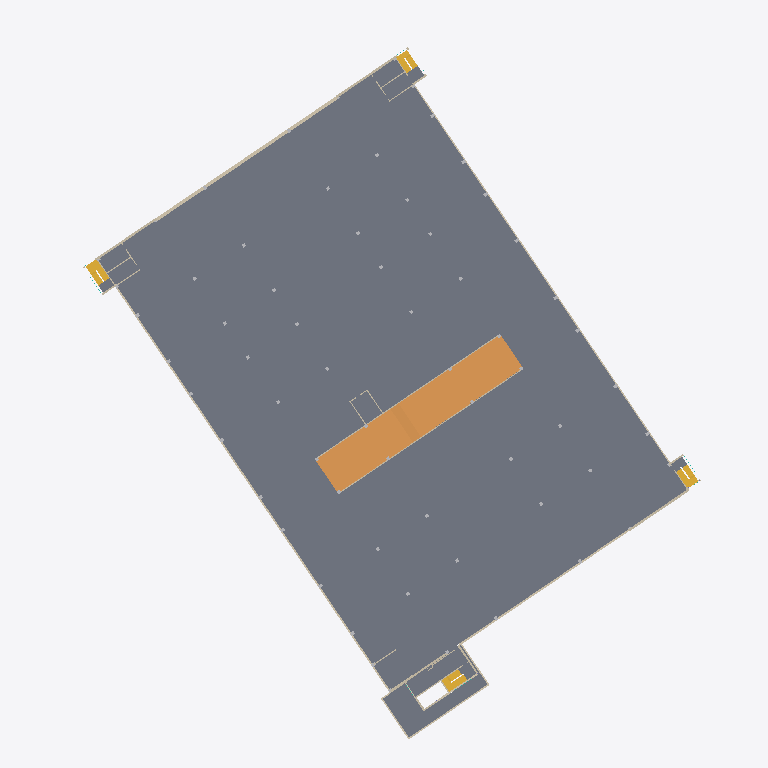
Plan cut of the same IFC building model at storey 'LV2' (level -8.50 m, cut at -7.10 m), seen from above with north up, elements coloured by IFC class: 26 walls (beige), 8 stairs (yellow), 2 slabs (grey), 2 ramps (orange). Cut surfaces are drawn darker.
Extent 117.4 m × 131.7 m × 24.9 m (x, y, z). Storeys (8): LVB2 at -24.30 m; LVB1 at -19.45 m; LV0 at -13.45 m; LV1 at -11.95 m; LV2 at -8.50 m; LV3 at -5.05 m; LVRF at -1.70 m; LVRF2 at 0.10 m. Elements (740): 296 IfcWallStandardCase, 268 IfcBuildingElementProxy, 76 IfcColumn, 42 IfcWall, 29 IfcCurtainWall, 12 IfcSlab, 11 IfcStair, 3 IfcWindow, 2 IfcRamp, 1 IfcRoof.

HEADER;
FILE_DESCRIPTION(('ViewDefinition [CoordinationView_V2.0]'),'2;1');
FILE_NAME('PS','2022-05-02T09:47:26',(''),(''),'The EXPRESS Data Manager Version 5.02.0100.07 : 28 Aug 2013','20200210_1400(x64) - Exporter 20.3.2.0 - Alternate UI 20.3.2.0','');
FILE_SCHEMA(('IFC2X3'));
ENDSEC;
DATA;
#121=IFCPROJECT('1Szkxc1qn85gUQA4bny0Nc',#42,'46/PS',$,$,'CARLETON DIGITAL CAMPUS','Project  Status',(#113),#108);
#197=IFCSITE('1Szkxc1qn85gUQA4bny0Na',#42,'Default',$,$,#196,$,$,.ELEMENT.,$,$,$,$,$);
#79447=IFCSITE('3$u2rpvjXDdBOuHFvjGeSP',#42,'ENTRANCE-:ENTRANCE-:469975',$,'ENTRANCE-:ENTRANCE-',#79446,#79440,$,$,$,$,$,$,$);
#80117=IFCSITE('2egdVzAk97lBOusbBU1rAZ',#42,'Entrace-Panels-01:Entrace-Panels-01:481861',$,'Entrace-Panels-01:Entrace-Panels-01',#80116,#80110,$,$,$,$,$,$,$);
#82518=IFCSITE('2egdVzAk97lBOusbBU1rJA',#42,'Entrace-Panels1:Entrace-Panels-01:482348',$,'Entrace-Panels1:Entrace-Panels-01',#82517,#82511,$,$,$,$,$,$,$);
#89558=IFCSITE('1rrtiEIJv3_uqPy7fUKSg_',#42,'PS-Sign-Base01:PS-Sign-Base01:489665',$,'PS-Sign-Base01:PS-Sign-Base01',#89557,#89551,$,$,$,$,$,$,$);
#90018=IFCSITE('1rrtiEIJv3_uqPy7fUKSlp',#42,'PS-Sign01:PS-Sign01:489868',$,'PS-Sign01:PS-Sign01',#90017,#90011,$,$,$,$,$,$,$);
#90488=IFCSITE('1QzTTjBzP7iRK5njofYUs0',#42,'PS-Sign-02:PS-Sign-02:494447',$,'PS-Sign-02:PS-Sign-02',#90487,#90481,$,$,$,$,$,$,$);
#132=IFCBUILDING('1Szkxc1qn85gUQA4bny0Nd',#42,'PARKING GARAGE 18',$,$,#33,$,'PARKING GARAGE 18',.ELEMENT.,$,$,$);
#143=IFCBUILDINGSTOREY('1Szkxc1qn85gUQA4cE29_w',#42,'LVB2',$,'Level:8mm Head',#141,$,'LVB2',.ELEMENT.,-20035.6027642208);
#149=IFCBUILDINGSTOREY('1Szkxc1qn85gUQA4cE29yX',#42,'LVB1',$,'Level:8mm Head',#148,$,'LVB1',.ELEMENT.,-15185.6027642208);
#155=IFCBUILDINGSTOREY('1Szkxc1qn85gUQA4cE2Tw7',#42,'LV0',$,'Level:8mm Head',#154,$,'LV0',.ELEMENT.,-9185.60276422078);
#161=IFCBUILDINGSTOREY('1Szkxc1qn85gUQA4cE2c9B',#42,'LV1',$,'Level:8mm Head',#160,$,'LV1',.ELEMENT.,-7685.60276422078);
#167=IFCBUILDINGSTOREY('1Szkxc1qn85gUQA4cE2cw4',#42,'LV2',$,'Level:8mm Head',#166,$,'LV2',.ELEMENT.,-4235.60276422078);
#173=IFCBUILDINGSTOREY('1Szkxc1qn85gUQA4cE2c8H',#42,'LV3',$,'Level:8mm Head',#172,$,'LV3',.ELEMENT.,-785.602764220778);
#185=IFCBUILDINGSTOREY('1Szkxc1qn85gUQA4cE2cBl',#42,'LVRF',$,'Level:8mm Head',#184,$,'LVRF',.ELEMENT.,2564.39723577922);
#191=IFCBUILDINGSTOREY('1Szkxc1qn85gUQA4cE2SPS',#42,'LVRF2',$,'Level:8mm Head',#190,$,'LVRF2',.ELEMENT.,4364.39723577922);
#15805=IFCSLAB('1XCm7W2OT8XgcxgP2zpT$W',#42,'Floor:Generic Floor - 400mm:391320',$,'Floor:Generic Floor - 400mm',#15529,#15802,'391320',.FLOOR.);
#52010=IFCRAMP('03TtbjlqLCK8hQmDlin1_f',#42,'Ramp:Ramp 1:427167',$,'Ramp:Ramp 1',#52002,#52004,'427167',.NOTDEFINED.);
#52684=IFCRAMP('3hcmX__znDYwCpNs$kIb6x',#42,'Ramp:Ramp 1:429607',$,'Ramp:Ramp 1',#52676,#52678,'429607',.NOTDEFINED.);
#70318=IFCSLAB('2leXRgDPj6AhOntxZq3Xcd',#42,'Floor:Generic Floor - 400mm:463467',$,'Floor:Generic Floor - 400mm',#70282,#70315,'463467',.FLOOR.);
#25820=IFCWALLSTANDARDCASE('3y5G_rIHrEdPXGJEjqmzfr',#42,'Basic Wall:WE-CC-310:405222',$,'Basic Wall:WE-CC-310',#25798,#25816,'405222');
#15382=IFCWALLSTANDARDCASE('1XCm7W2OT8XgcxgP2zpT28',#42,'Basic Wall:WE-CC-610:391152',$,'Basic Wall:WE-CC-610',#15360,#15378,'391152');
#50805=IFCWALLSTANDARDCASE('1Flm0vqaf3ZuC8Iw68iv$4',#42,'Basic Wall:WE-CC-230:421859',$,'Basic Wall:WE-CC-230',#50783,#50801,'421859');
#25898=IFCWALLSTANDARDCASE('3y5G_rIHrEdPXGJEjqmyG9',#42,'Basic Wall:WE-CC-350:405658',$,'Basic Wall:WE-CC-350',#25876,#25894,'405658');
#19488=IFCSTAIR('36g4FwkEjB2AooKifbb7dv',#42,'Cast-In-Place Stair:Stair:395990',$,'Cast-In-Place Stair:Monolithic Stair',#19487,$,'395990',.NOTDEFINED.);
#35490=IFCSTAIR('0LCEyb9eL51wqL67hvCsJ3',#42,'Cast-In-Place Stair:Stair:413228',$,'Cast-In-Place Stair:Monolithic Stair',#35489,$,'413228',.NOTDEFINED.);
#40100=IFCSTAIR('09R4d8I_12VhoJTo8rdEeK',#42,'Cast-In-Place Stair:Stair:415928',$,'Cast-In-Place Stair:Monolithic Stair',#40099,$,'415928',.NOTDEFINED.);
#38122=IFCWALLSTANDARDCASE('09R4d8I_12VhoJTo8rdE3t',#42,'Basic Wall:WE-TI/CC-426:414299',$,'Basic Wall:WE-TI/CC-426',#38100,#38118,'414299');
#16197=IFCWALLSTANDARDCASE('1XCm7W2OT8XgcxgP2zpTtn',#42,'Basic Wall:WE-TI/CC-426:391817',$,'Basic Wall:WE-TI/CC-426',#16175,#16193,'391817');
#22238=IFCWALLSTANDARDCASE('2iGZH3QJX2Su5QJNIM1bh_',#42,'Basic Wall:WE-TI/CC-426:400429',$,'Basic Wall:WE-TI/CC-426',#22168,#22234,'400429');
#23068=IFCSTAIR('2iGZH3QJX2Su5QJNIM1cUu',#42,'Cast-In-Place Stair:Stair:401771',$,'Cast-In-Place Stair:Monolithic Stair',#23067,$,'401771',.NOTDEFINED.);
#70566=IFCWALLSTANDARDCASE('2leXRgDPj6AhOntxZq3XZk',#42,'Basic Wall:WE-TI/CB-270:463650',$,'Basic Wall:WE-TI/CB-270',#70544,#70562,'463650');
#52301=IFCWALLSTANDARDCASE('3hcmX__znDYwCpNs$kIb6$',#42,'Basic Wall:WE-CB-190:429603',$,'Basic Wall:WE-CB-190',#52279,#52297,'429603');
#52124=IFCWALLSTANDARDCASE('3hcmX__znDYwCpNs$kIb63',#42,'Basic Wall:WE-CB-190:429599',$,'Basic Wall:WE-CB-190',#52102,#52120,'429599');
#33841=IFCWALLSTANDARDCASE('1zlp_9kE14ufW_eJAem3eg',#42,'Basic Wall:WE-CC-350:412024',$,'Basic Wall:WE-CC-350',#33819,#33837,'412024');
#34732=IFCSTAIR('0LCEyb9eL51wqL67hvCsRk',#42,'Cast-In-Place Stair:Stair:412673',$,'Cast-In-Place Stair:Monolithic Stair',#34731,$,'412673',.NOTDEFINED.);
#24803=IFCSTAIR('2P9FKOwA19sfASZKDsYODa',#42,'Cast-In-Place Stair:Stair:403391',$,'Cast-In-Place Stair:Monolithic Stair',#24802,$,'403391',.NOTDEFINED.);
#20238=IFCSTAIR('36g4FwkEjB2AooKifbb6A_',#42,'Cast-In-Place Stair:Stair:397713',$,'Cast-In-Place Stair:Monolithic Stair',#20237,$,'397713',.NOTDEFINED.);
#39351=IFCSTAIR('09R4d8I_12VhoJTo8rdEH3',#42,'Cast-In-Place Stair:Stair:415471',$,'Cast-In-Place Stair:Monolithic Stair',#39350,$,'415471',.NOTDEFINED.);
#70507=IFCWALLSTANDARDCASE('2leXRgDPj6AhOntxZq3XaI',#42,'Basic Wall:WE-TI/CB-270:463582',$,'Basic Wall:WE-TI/CB-270',#70485,#70503,'463582');
#70448=IFCWALLSTANDARDCASE('2leXRgDPj6AhOntxZq3XaL',#42,'Basic Wall:WE-TI/CB-270:463577',$,'Basic Wall:WE-TI/CB-270',#70426,#70444,'463577');
#28822=IFCWALLSTANDARDCASE('3aWrEL$MTFYPJZTIYD_TB$',#42,'Basic Wall:WE-TI/CB-328:408262',$,'Basic Wall:WE-TI/CB-328',#28766,#28818,'408262');
#52183=IFCWALLSTANDARDCASE('3hcmX__znDYwCpNs$kIb6y',#42,'Basic Wall:WE-CB-190:429600',$,'Basic Wall:WE-CB-190',#52161,#52179,'429600');
#52065=IFCWALLSTANDARDCASE('3hcmX__znDYwCpNs$kIb62',#42,'Basic Wall:WE-CB-190:429598',$,'Basic Wall:WE-CB-190',#52035,#52061,'429598');
#52368=IFCWALLSTANDARDCASE('3hcmX__znDYwCpNs$kIb6u',#42,'Basic Wall:WE-CB-190:429604',$,'Basic Wall:WE-CB-190',#52338,#52364,'429604');
#52242=IFCWALLSTANDARDCASE('3hcmX__znDYwCpNs$kIb6_',#42,'Basic Wall:WE-CB-190:429602',$,'Basic Wall:WE-CB-190',#52220,#52238,'429602');
#33221=IFCWALLSTANDARDCASE('1ZlH9Gud54cO3X6SQcXUQD',#42,'Basic Wall:WE-TI/CC-426:410594',$,'Basic Wall:WE-TI/CC-426',#33199,#33217,'410594');
#34342=IFCWALLSTANDARDCASE('1zlp_9kE14ufW_eJAem3gN',#42,'Basic Wall:WE-CB-240:412101',$,'Basic Wall:WE-CB-240',#34320,#34338,'412101');
#17529=IFCWALLSTANDARDCASE('0I4FdHksz0bf_Novcc8kw4',#42,'Basic Wall:WE-CB-190:393573',$,'Basic Wall:WE-CB-190',#17507,#17525,'393573');
#21895=IFCWALLSTANDARDCASE('2iGZH3QJX2Su5QJNIM1bhx',#42,'Basic Wall:WE-TI/CB-328:400424',$,'Basic Wall:WE-TI/CB-328',#21873,#21891,'400424');
#28219=IFCWALLSTANDARDCASE('3aWrEL$MTFYPJZTIYD_T49',#42,'Basic Wall:WE-TI/CB-328:407856',$,'Basic Wall:WE-TI/CB-328',#28197,#28215,'407856');
#17325=IFCWALLSTANDARDCASE('0I4FdHksz0bf_Novcc8kw2',#42,'Basic Wall:WE-CB-190:393571',$,'Basic Wall:WE-CB-190',#17303,#17321,'393571');
#28434=IFCWALLSTANDARDCASE('3aWrEL$MTFYPJZTIYD_TA$',#42,'Basic Wall:WE-TI/CB-370:408198',$,'Basic Wall:WE-TI/CB-370',#28412,#28430,'408198');
#34180=IFCWALLSTANDARDCASE('1zlp_9kE14ufW_eJAem3hl',#42,'Basic Wall:WE-CB-190:412093',$,'Basic Wall:WE-CB-190',#34158,#34176,'412093');
ENDSEC;